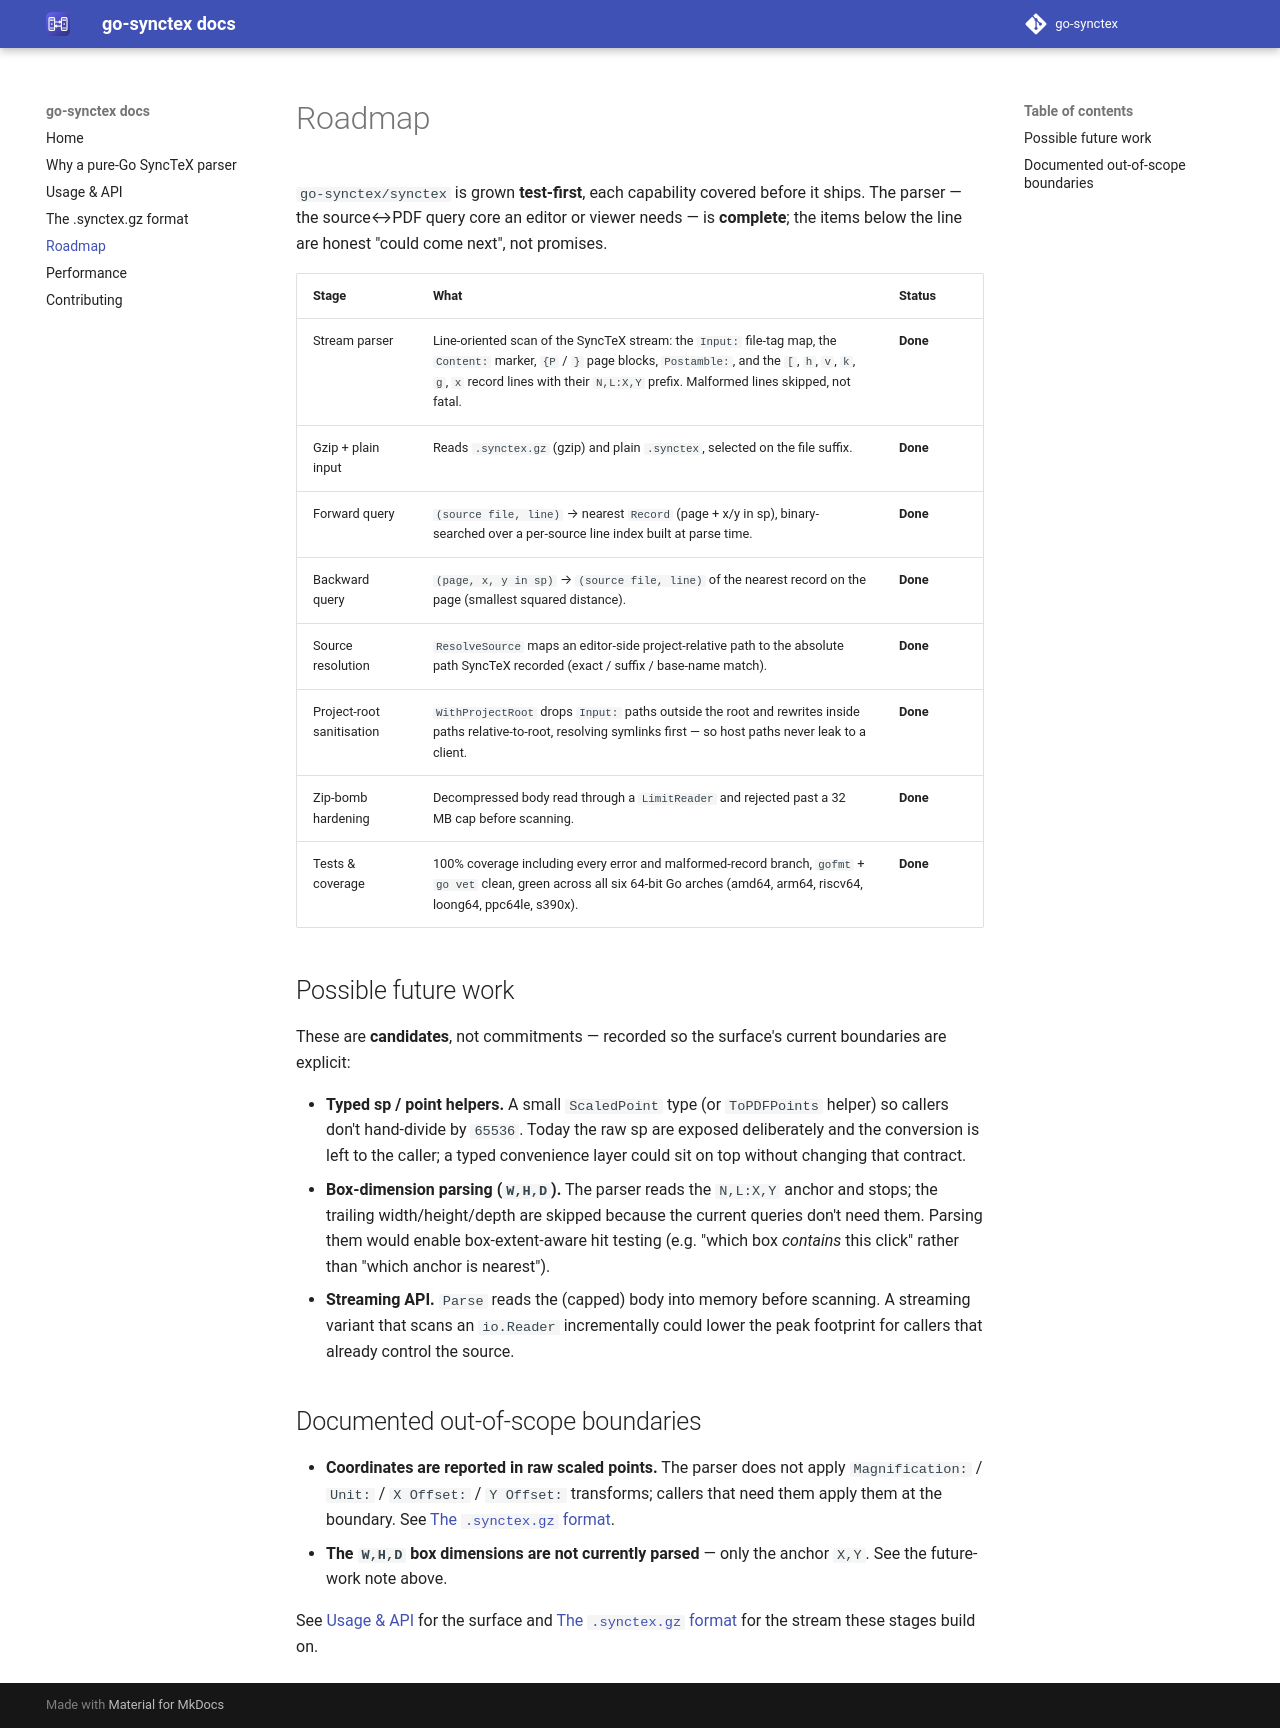

repository: go-synctex/docs · page: 0.1/roadmap/index.html · generator: mkdocs

# Roadmap

`go-synctex/synctex` is grown **test-first**, each capability covered before it
ships. The parser — the source↔PDF query core an editor or viewer needs — is
**complete**; the items below the line are honest "could come next", not
promises.

| Stage | What | Status |
| --- | --- | --- |
| Stream parser | Line-oriented scan of the SyncTeX stream: the `Input:` file-tag map, the `Content:` marker, `{P` / `}` page blocks, `Postamble:`, and the `[`, `h`, `v`, `k`, `g`, `x` record lines with their `N,L:X,Y` prefix. Malformed lines skipped, not fatal. | **Done** |
| Gzip + plain input | Reads `.synctex.gz` (gzip) and plain `.synctex`, selected on the file suffix. | **Done** |
| Forward query | `(source file, line)` → nearest `Record` (page + x/y in sp), binary-searched over a per-source line index built at parse time. | **Done** |
| Backward query | `(page, x, y in sp)` → `(source file, line)` of the nearest record on the page (smallest squared distance). | **Done** |
| Source resolution | `ResolveSource` maps an editor-side project-relative path to the absolute path SyncTeX recorded (exact / suffix / base-name match). | **Done** |
| Project-root sanitisation | `WithProjectRoot` drops `Input:` paths outside the root and rewrites inside paths relative-to-root, resolving symlinks first — so host paths never leak to a client. | **Done** |
| Zip-bomb hardening | Decompressed body read through a `LimitReader` and rejected past a 32 MB cap before scanning. | **Done** |
| Tests & coverage | 100% coverage including every error and malformed-record branch, `gofmt` + `go vet` clean, green across all six 64-bit Go arches (amd64, arm64, riscv64, loong64, ppc64le, s390x). | **Done** |

## Possible future work

These are **candidates**, not commitments — recorded so the surface's current
boundaries are explicit:

- **Typed sp / point helpers.** A small `ScaledPoint` type (or `ToPDFPoints`
  helper) so callers don't hand-divide by `65536`. Today the raw sp are exposed
  deliberately and the conversion is left to the caller; a typed convenience
  layer could sit on top without changing that contract.
- **Box-dimension parsing (`W,H,D`).** The parser reads the `N,L:X,Y` anchor and
  stops; the trailing width/height/depth are skipped because the current queries
  don't need them. Parsing them would enable box-extent-aware hit testing (e.g.
  "which box *contains* this click" rather than "which anchor is nearest").
- **Streaming API.** `Parse` reads the (capped) body into memory before scanning.
  A streaming variant that scans an `io.Reader` incrementally could lower the
  peak footprint for callers that already control the source.

## Documented out-of-scope boundaries

- **Coordinates are reported in raw scaled points.** The parser does not apply
  `Magnification:` / `Unit:` / `X Offset:` / `Y Offset:` transforms; callers that
  need them apply them at the boundary. See
  [The `.synctex.gz` format](format.md#the-preamble).
- **The `W,H,D` box dimensions are not currently parsed** — only the anchor
  `X,Y`. See the future-work note above.

See [Usage & API](api.md) for the surface and
[The `.synctex.gz` format](format.md) for the stream these stages build on.
